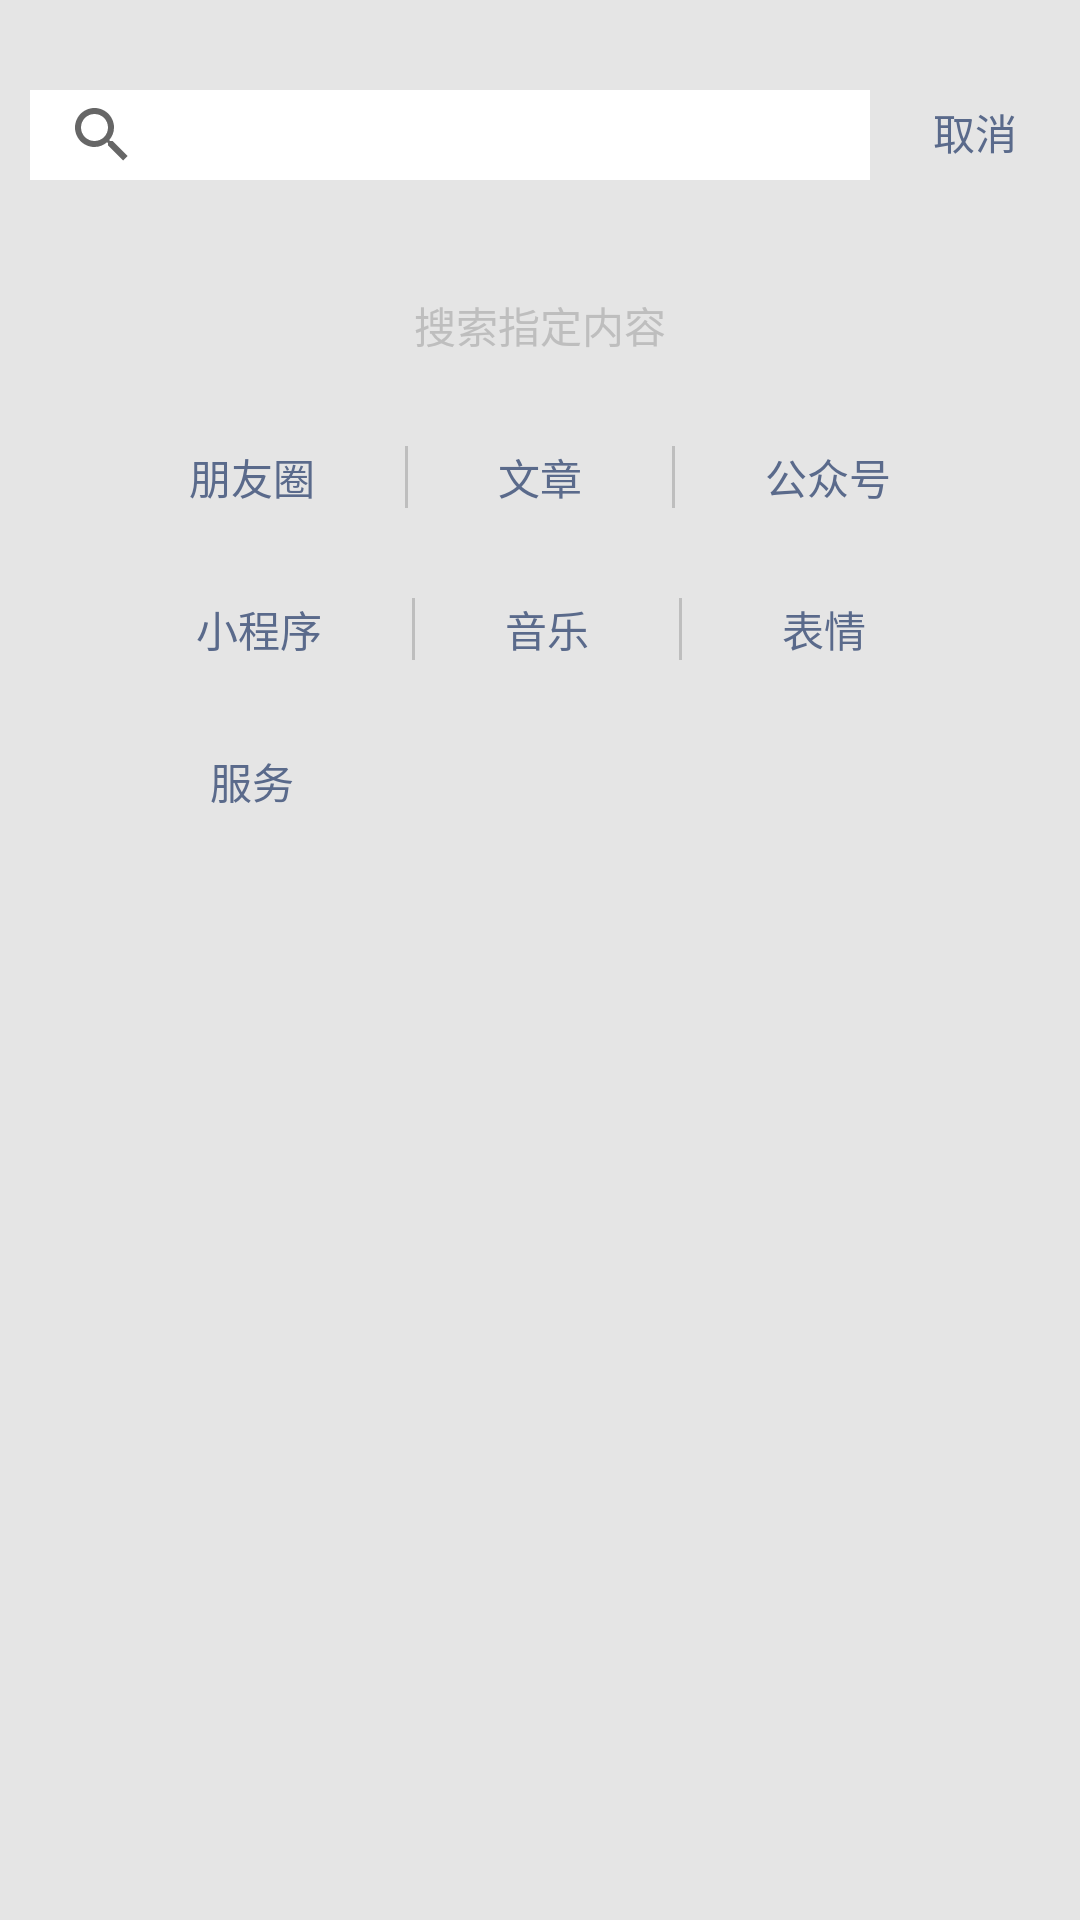

Layout XML and referenced resources for this Android screen:
<!-- AndroidManifest.xml: application theme Theme.TeamBag -->
<!-- res/layout/search.xml -->
<?xml version="1.0" encoding="utf-8"?>
<LinearLayout xmlns:android="http://schemas.android.com/apk/res/android"
    xmlns:app="http://schemas.android.com/apk/res-auto"
    android:layout_width="match_parent"
    android:layout_height="match_parent"
    android:orientation="vertical"
    android:background="@color/white">

    <LinearLayout
        android:layout_width="match_parent"
        android:layout_height="wrap_content"
        android:orientation="horizontal"
        android:background="#E5E5E5">

        <SearchView
            android:id="@+id/searview"
            android:layout_width="280dp"
            android:layout_height="30dp"
            android:layout_marginLeft="10dp"
            android:layout_marginTop="30dp"
            android:background="@color/white"
            app:iconifiedByDefault="false"
            app:queryHint="搜索" />
        <Button
            android:layout_width="wrap_content"
            android:layout_height="wrap_content"
            android:layout_marginTop="20dp"
            android:background="#00FFFFFF"
            android:text="取消"
            android:textColor="@color/massageLogin"
            android:onClick="back"/>

    </LinearLayout>

    <LinearLayout
        android:id="@+id/label"
        android:layout_width="match_parent"
        android:layout_height="match_parent"
        android:orientation="vertical"
        android:background="#E5E5E5">

        <TextView
            android:layout_width="wrap_content"
            android:layout_height="wrap_content"
            android:layout_marginTop="30dp"
            android:layout_gravity="center_horizontal"
            android:text="搜索指定内容"
            android:textColor="#BEBEBE"/>

        <LinearLayout
            android:layout_width="match_parent"
            android:layout_height="wrap_content"
            android:divider="@drawable/login_dvier"
            android:gravity="center_horizontal"
            android:layout_marginTop="30dp"
            android:showDividers="middle">

            <TextView
                android:layout_width="wrap_content"
                android:layout_height="wrap_content"
                android:paddingHorizontal="30dp"
                android:text="朋友圈"
                android:textColor="@color/massageLogin"
                android:textSize="14dp" />

            <TextView
                android:layout_width="wrap_content"
                android:layout_height="wrap_content"
                android:paddingHorizontal="30dp"
                android:text="文章"
                android:textColor="@color/massageLogin"
                android:textSize="14dp" />

            <TextView
                android:layout_width="wrap_content"
                android:layout_height="wrap_content"
                android:paddingHorizontal="30dp"
                android:text="公众号"
                android:textColor="@color/massageLogin"
                android:textSize="14dp" />

        </LinearLayout>

        <LinearLayout
            android:layout_width="match_parent"
            android:layout_height="wrap_content"
            android:divider="@drawable/login_dvier"
            android:gravity="center_horizontal"
            android:layout_marginTop="30dp"
            android:layout_marginLeft="-6dp"
            android:showDividers="middle">

            <TextView
                android:layout_width="wrap_content"
                android:layout_height="wrap_content"
                android:paddingHorizontal="30dp"
                android:text="小程序"
                android:textColor="@color/massageLogin"
                android:textSize="14dp" />

            <TextView
                android:layout_width="wrap_content"
                android:layout_height="wrap_content"
                android:paddingHorizontal="30dp"
                android:text="音乐"
                android:textColor="@color/massageLogin"
                android:textSize="14dp" />

            <TextView
                android:layout_width="wrap_content"
                android:layout_height="wrap_content"
                android:paddingHorizontal="30dp"
                android:text=" 表情"
                android:textColor="@color/massageLogin"
                android:textSize="14dp" />

        </LinearLayout>

        <LinearLayout
            android:layout_width="match_parent"
            android:layout_height="wrap_content"
            android:divider="@drawable/login_dvier"
            android:layout_marginLeft="40dp"
            android:layout_marginTop="30dp"
            android:showDividers="middle">

            <TextView
                android:layout_width="wrap_content"
                android:layout_height="wrap_content"
                android:paddingHorizontal="30dp"
                android:text="服务"
                android:textColor="@color/massageLogin"
                android:textSize="14dp" />

        </LinearLayout>

    </LinearLayout>

    <LinearLayout
        android:id="@+id/top"
        android:layout_width="match_parent"
        android:layout_height="wrap_content"
        android:orientation="vertical">
        <TextView
            android:layout_width="wrap_content"
            android:layout_height="wrap_content"
            android:layout_marginLeft="10dp"
            android:text="联系人"
            android:textColor="#A8A8A8"/>
        <View
            android:layout_width="match_parent"
            android:layout_height="0.5dp"
            android:layout_marginLeft="10dp"
            android:background="#90909090" />

    </LinearLayout>

    <ListView
        android:id="@+id/listView"
        android:layout_width="match_parent"
        android:layout_height="wrap_content"
        android:divider="@drawable/main_list_divider_line"
        android:dividerHeight="1.5px"
        android:layout_marginBottom="50dp">
    </ListView>

</LinearLayout>
<!-- resources referenced by this layout -->
<resources>
  <color name="massageLogin">#5A6A8B</color>
  <color name="white">#FFFFFFFF</color>
  <!-- drawable login_dvier (drawable-v24) -->
  <?xml version="1.0" encoding="utf-8"?>
  <shape xmlns:android="http://schemas.android.com/apk/res/android" >
      <solid android:color="@color/login_dvier" />
      <size android:height="1dp" />
      <size android:width="1dp"></size>
  </shape>
  <!-- drawable main_list_divider_line (drawable) -->
  <?xml version="1.0" encoding="utf-8"?>
  <layer-list xmlns:android="http://schemas.android.com/apk/res/android" >
      <item
          android:left="80dp"
          android:right="0dp">
          <shape android:shape="rectangle" >
              <solid android:color="#33000000" />
          </shape>
      </item>
  </layer-list>
  <style name="Theme.TeamBag" parent="Theme.MaterialComponents.DayNight.DarkActionBar">
          
          <item name="colorPrimary">@color/purple_500</item>
          <item name="colorPrimaryVariant">@color/purple_700</item>
          <item name="colorOnPrimary">@color/white</item>
          
          <item name="colorSecondary">@color/teal_200</item>
          <item name="colorSecondaryVariant">@color/teal_700</item>
          <item name="colorOnSecondary">@color/black</item>
          
          <item name="android:statusBarColor">?attr/colorPrimaryVariant</item>
          
      </style>
  <color name="login_dvier">#BEBEBE</color>
  <color name="purple_500">#FF6200EE</color>
  <color name="purple_700">#FF3700B3</color>
  <color name="teal_200">#FF03DAC5</color>
  <color name="teal_700">#FF018786</color>
  <color name="black">#FF000000</color>
</resources>
